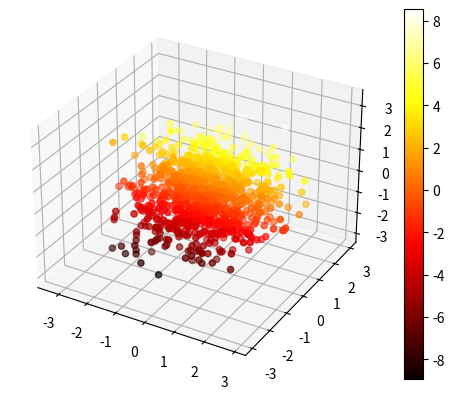

The matplotlib source for this figure:
from mpl_toolkits.mplot3d import Axes3D
import matplotlib.pyplot as plt
from matplotlib import cm
import numpy as np

fig = plt.figure()
ax = fig.add_subplot(111, projection='3d')

x = np.random.standard_normal(1000)
y = np.random.standard_normal(1000)
z = np.random.standard_normal(1000)


img = ax.scatter(x, y, z, c=2*z+2*y, cmap=plt.hot())
fig.colorbar(img)
plt.show()